Run: headless pygame with SDL's dummy video driver; simulated clock (each Clock.tick advances the game by its frame time, no real sleeping); random seed 0; keys injected as events and as key.get_pressed() state; mouse plan: one left click at the window centre at the start of phase 2, then a move to the lower-right quarter at the start of phase 3.
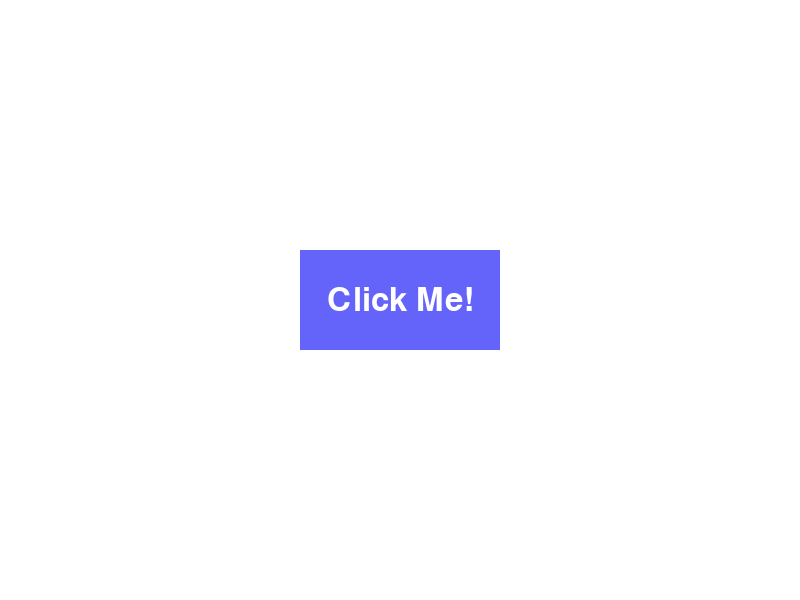
Frame 1 of 4 · flips 1–60 · no input
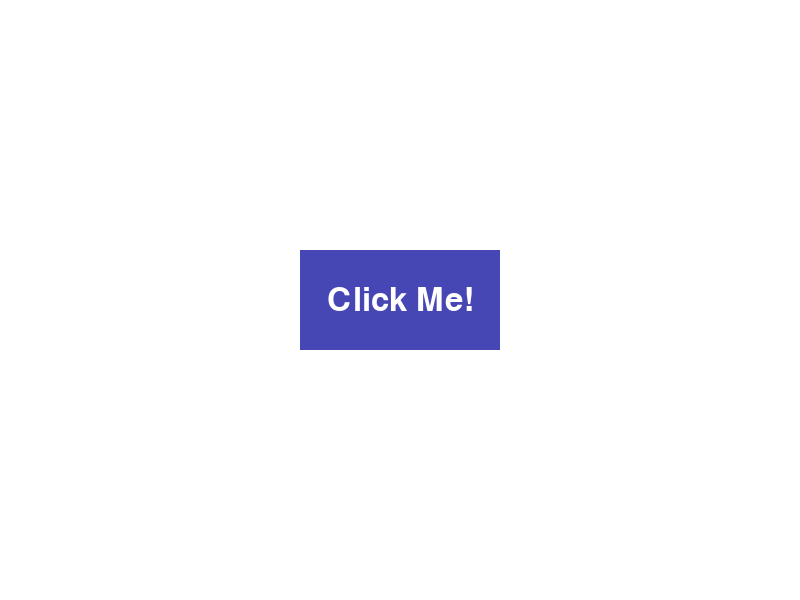
Frame 2 of 4 · flips 61–180 · clicked the window centre · tapped SPACE, RETURN · held RIGHT (→), D
Frame 3 of 4 · flips 181–300 · moved the mouse to the lower-right quarter · held DOWN (↓), S · screen same as frame 1, image omitted
Frame 4 of 4 · flips 301–420 · held LEFT (←), A, UP (↑), W · screen unchanged from frame 3, image omitted

The pygame program that drew these frames:

import pygame
import sys

# Initialize Pygame
pygame.init()

# Set up the display
width, height = 800, 600
screen = pygame.display.set_mode((width, height))
pygame.display.set_caption("Simple Button Example")

# Define colors
WHITE = (255, 255, 255)
BLUE = (100, 100, 250)
DARK_BLUE = (70, 70, 180)
GREEN = (0, 255, 0)

# Button properties
button_rect = pygame.Rect(300, 250, 200, 100)  # x, y, width, height
button_color = BLUE
button_hover_color = DARK_BLUE
button_clicked_color = GREEN

# Set up the font for rendering text
font = pygame.font.SysFont(None, 48)

def draw_button(rect, color, text):
    """Draw a button with text."""
    pygame.draw.rect(screen, color, rect)
    text_surface = font.render(text, True, WHITE)
    text_rect = text_surface.get_rect(center=rect.center)
    screen.blit(text_surface, text_rect)

# Main loop
while True:
    for event in pygame.event.get():
        if event.type == pygame.QUIT:
            pygame.quit()
            sys.exit()

    # Get mouse position
    mouse_x, mouse_y = pygame.mouse.get_pos()
    mouse_pos = (mouse_x, mouse_y)

    # Check if the mouse is over the button
    if button_rect.collidepoint(mouse_pos):
        button_color = button_hover_color  # Change color on hover
        if pygame.mouse.get_pressed()[0]:  # Check if left mouse button is clicked
            button_color = button_clicked_color  # Change color when clicked
    else:
        button_color = BLUE  # Default color

    # Fill the screen with a background color
    screen.fill(WHITE)

    # Draw the button
    draw_button(button_rect, button_color, "Click Me!")

    # Update the display
    pygame.display.flip()

    # Limit the frame rate for smoother movement
    pygame.time.Clock().tick(60)
